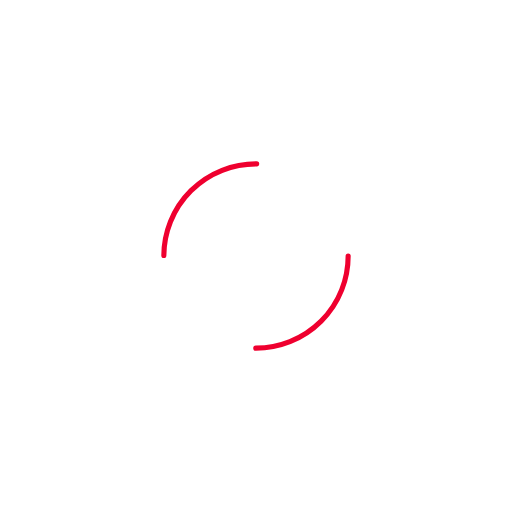
t = 0.00 s
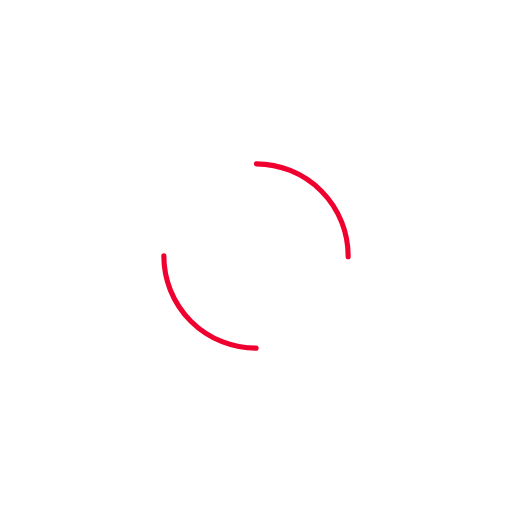
t = 0.25 s
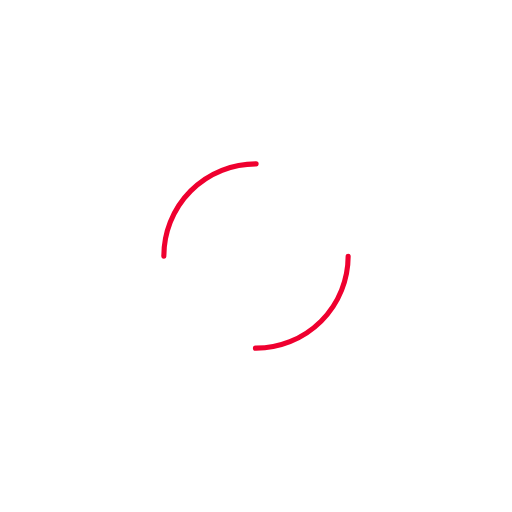
t = 0.49 s
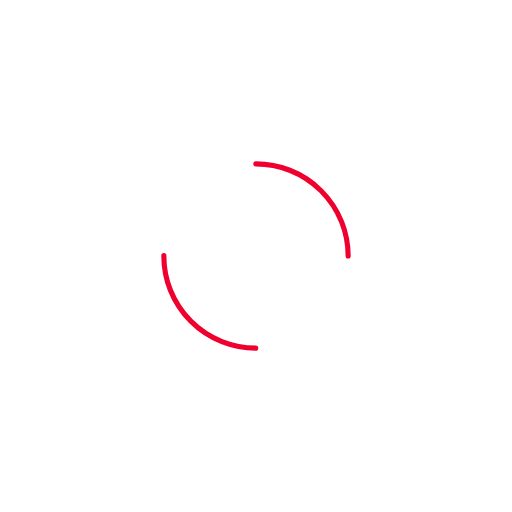
t = 0.74 s

The animated SVG that drew these frames (rendered in a browser with its animation timeline set to each time). Animation: 1 SMIL element (animateTransform=1); one cycle of 0.98 s, repeats indefinitely.

<svg xmlns="http://www.w3.org/2000/svg" viewBox="0 0 100 100" preserveAspectRatio="xMidYMid" width="215" height="215" style="shape-rendering: auto; display: block; background: transparent;" xmlns:xlink="http://www.w3.org/1999/xlink"><g><circle stroke-linecap="round" fill="none" stroke-dasharray="28.274333882308138 28.274333882308138" stroke="#ef002f" stroke-width="1" r="18" cy="50" cx="50">
  <animateTransform values="0 50 50;360 50 50" keyTimes="0;1" dur="0.9803921568627451s" repeatCount="indefinite" type="rotate" attributeName="transform"></animateTransform>
</circle><g></g></g><!-- [ldio] generated by https://loading.io --></svg>
